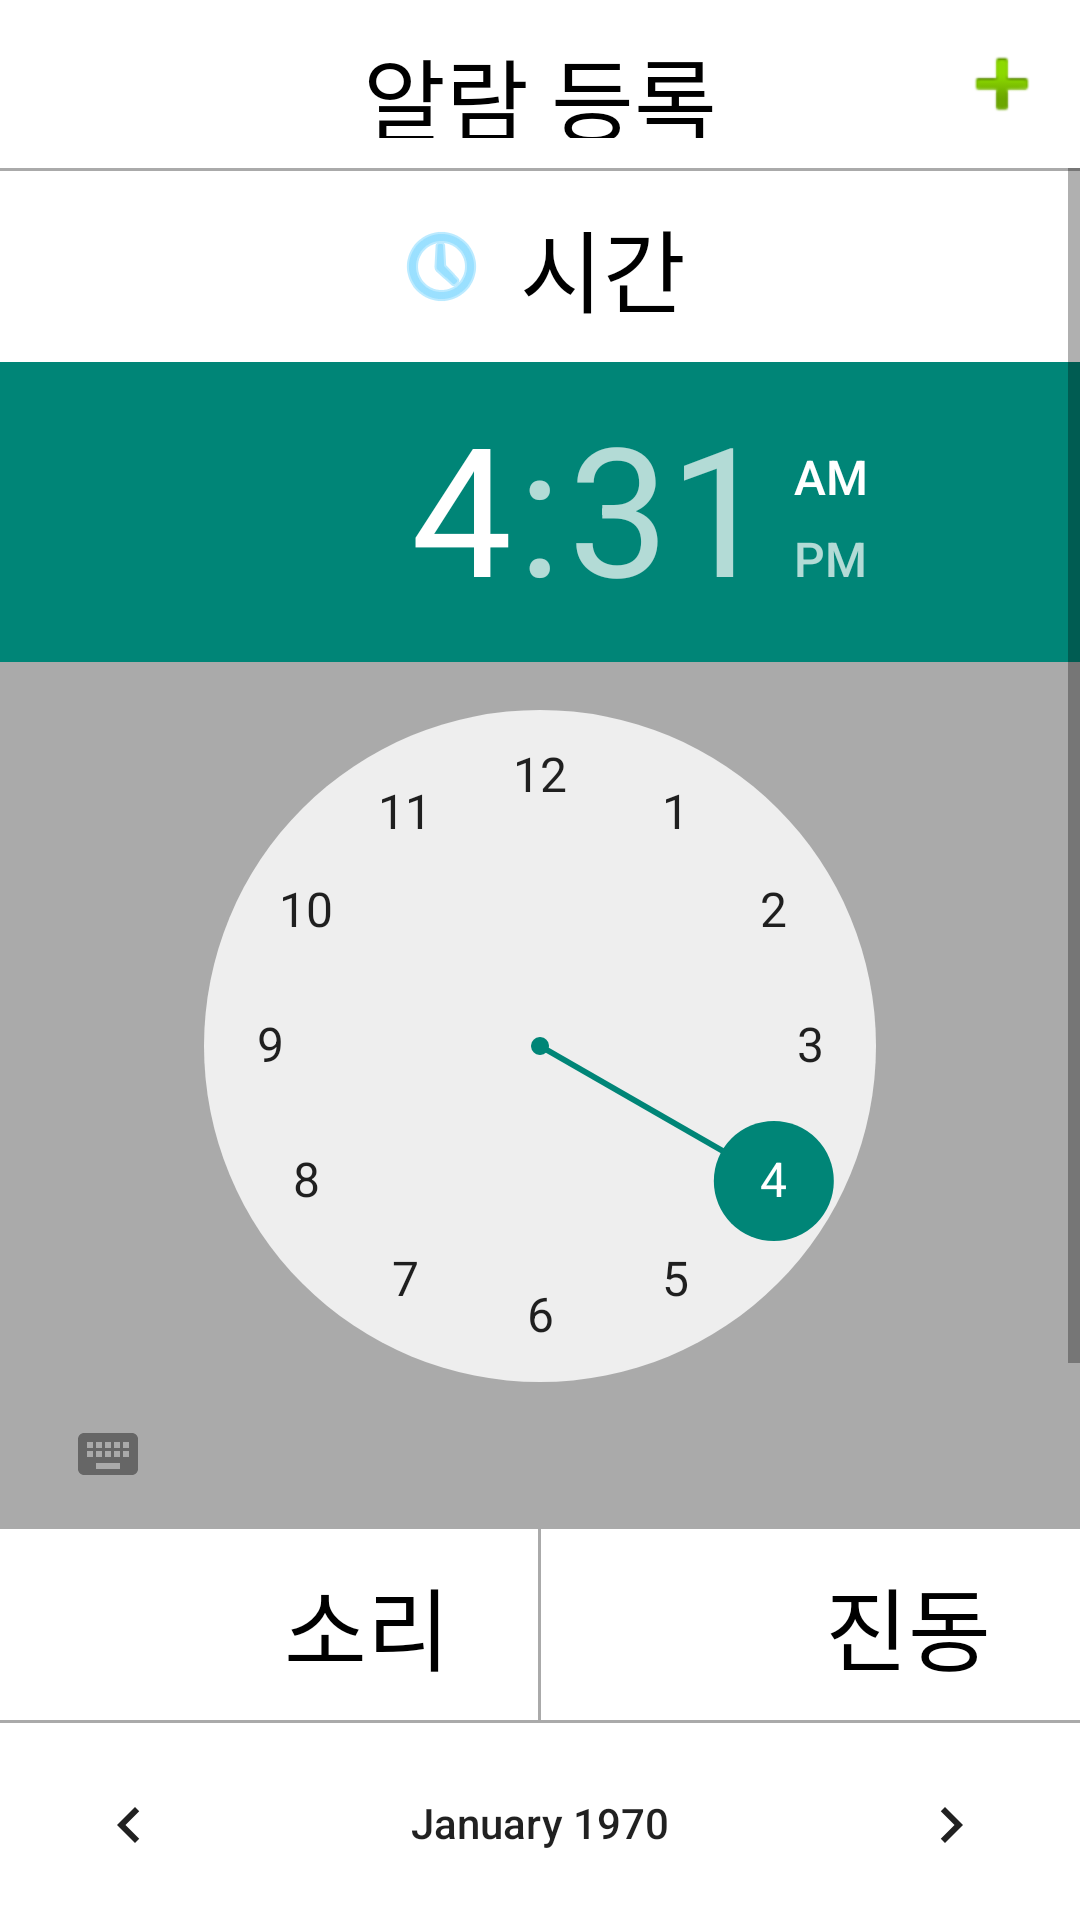

Layout XML and referenced resources for this Android screen:
<!-- AndroidManifest.xml: application theme BasicTheme -->
<!-- res/layout/fragment_register_alarm.xml -->
<?xml version="1.0" encoding="utf-8"?>
<androidx.constraintlayout.widget.ConstraintLayout
    xmlns:android="http://schemas.android.com/apk/res/android"
    xmlns:app="http://schemas.android.com/apk/res-auto"
    android:layout_width="match_parent"
    android:layout_height="match_parent"
    android:background="@android:color/darker_gray">

    <FrameLayout
        android:id="@+id/fl_actionBar"
        android:layout_width="match_parent"
        android:layout_height="?actionBarSize"
        android:background="@color/white"
        android:padding="10dp"
        app:layout_constraintTop_toTopOf="parent">

        <TextView
            android:layout_width="wrap_content"
            android:layout_height="wrap_content"
            android:layout_gravity="center"
            android:text="@string/registerAlarmTitle"
            android:textColor="@color/black"
            android:textSize="30sp" />

        <ImageView
            android:id="@+id/iv_register"
            android:layout_width="wrap_content"
            android:layout_height="wrap_content"
            android:layout_gravity="end|center"
            android:src="@android:drawable/ic_input_add" />
    </FrameLayout>

    <ScrollView
        android:layout_width="match_parent"
        android:layout_height="0dp"
        android:fillViewport="true"
        app:layout_constraintBottom_toBottomOf="parent"
        app:layout_constraintTop_toBottomOf="@+id/fl_actionBar">

        <LinearLayout
            android:layout_width="match_parent"
            android:layout_height="0dp"
            android:orientation="vertical">

            <LinearLayout
                android:layout_width="match_parent"
                android:layout_height="wrap_content"
                android:layout_marginTop="1dp"
                android:background="@android:color/white"
                android:gravity="center"
                android:orientation="horizontal"
                android:padding="10dp">

                <ImageView
                    android:layout_width="wrap_content"
                    android:layout_height="wrap_content"
                    android:adjustViewBounds="true"
                    android:src="@android:drawable/ic_menu_recent_history"
                    app:tint="@color/basicColor" />

                <TextView
                    android:layout_width="wrap_content"
                    android:layout_height="wrap_content"
                    android:layout_marginStart="10dp"
                    android:text="@string/time"
                    android:textColor="@color/black"
                    android:textSize="30sp" />

            </LinearLayout>

            <TimePicker
                android:id="@+id/timePicker"
                android:layout_width="match_parent"
                android:layout_height="wrap_content"
                android:timePickerMode="clock" />

            <LinearLayout

                android:layout_width="match_parent"
                android:layout_height="wrap_content"
                android:layout_marginTop="1dp"
                android:orientation="horizontal"
                android:weightSum="1">

                <LinearLayout
                    android:id="@+id/ll_sound"
                    android:layout_width="0dp"
                    android:layout_height="wrap_content"
                    android:layout_weight="0.5"
                    android:background="@android:color/white"
                    android:gravity="center"
                    android:orientation="horizontal"
                    android:padding="10dp"
                    android:weightSum="1">

                    <ImageView
                        android:id="@+id/iv_sound"
                        android:layout_width="0dp"
                        android:layout_height="wrap_content"
                        android:layout_weight="0.5"
                        android:adjustViewBounds="true"
                        app:tint="@color/basicColor" />

                    <TextView
                        android:layout_width="0dp"
                        android:layout_height="wrap_content"
                        android:layout_marginStart="10dp"
                        android:layout_weight="0.5"
                        android:text="@string/sound"
                        android:textColor="@color/black"
                        android:textSize="30sp" />
                </LinearLayout>

                <View
                    android:layout_width="1dp"
                    android:layout_height="match_parent"
                    android:background="@android:color/darker_gray" />

                <LinearLayout
                    android:id="@+id/ll_vibration"
                    android:layout_width="0dp"
                    android:layout_height="wrap_content"
                    android:layout_weight="0.5"
                    android:background="@android:color/white"
                    android:gravity="center"
                    android:orientation="horizontal"
                    android:padding="10dp"
                    android:weightSum="1">

                    <ImageView
                        android:id="@+id/iv_vibration"
                        android:layout_width="0dp"
                        android:layout_height="wrap_content"
                        android:layout_weight="0.5"
                        android:adjustViewBounds="true"
                        app:tint="@color/basicColor" />

                    <TextView
                        android:layout_width="0dp"
                        android:layout_height="wrap_content"
                        android:layout_marginStart="10dp"
                        android:layout_weight="0.5"
                        android:text="@string/vibration"
                        android:textColor="@color/black"
                        android:textSize="30sp" />

                </LinearLayout>
            </LinearLayout>

            <CalendarView
                android:id="@+id/calendarView"
                android:layout_width="match_parent"
                android:layout_height="wrap_content"
                android:layout_marginTop="1dp"
                android:background="@color/white" />

        </LinearLayout>
    </ScrollView>

</androidx.constraintlayout.widget.ConstraintLayout>
<!-- resources referenced by this layout -->
<resources>
  <color name="basicColor">#57CBFF</color>
  <color name="black">#FF000000</color>
  <color name="white">#FFFFFFFF</color>
  <string name="registerAlarmTitle">알람 등록</string>
  <string name="sound">소리</string>
  <string name="time">시간</string>
  <string name="vibration">진동</string>
  <style name="BasicTheme" parent="Theme.AppCompat.Light.DarkActionBar">
          <item name="windowActionBar">true</item>
          <item name="windowNoTitle">false</item>
          <item name="android:windowFullscreen">false</item>
      </style>
</resources>
